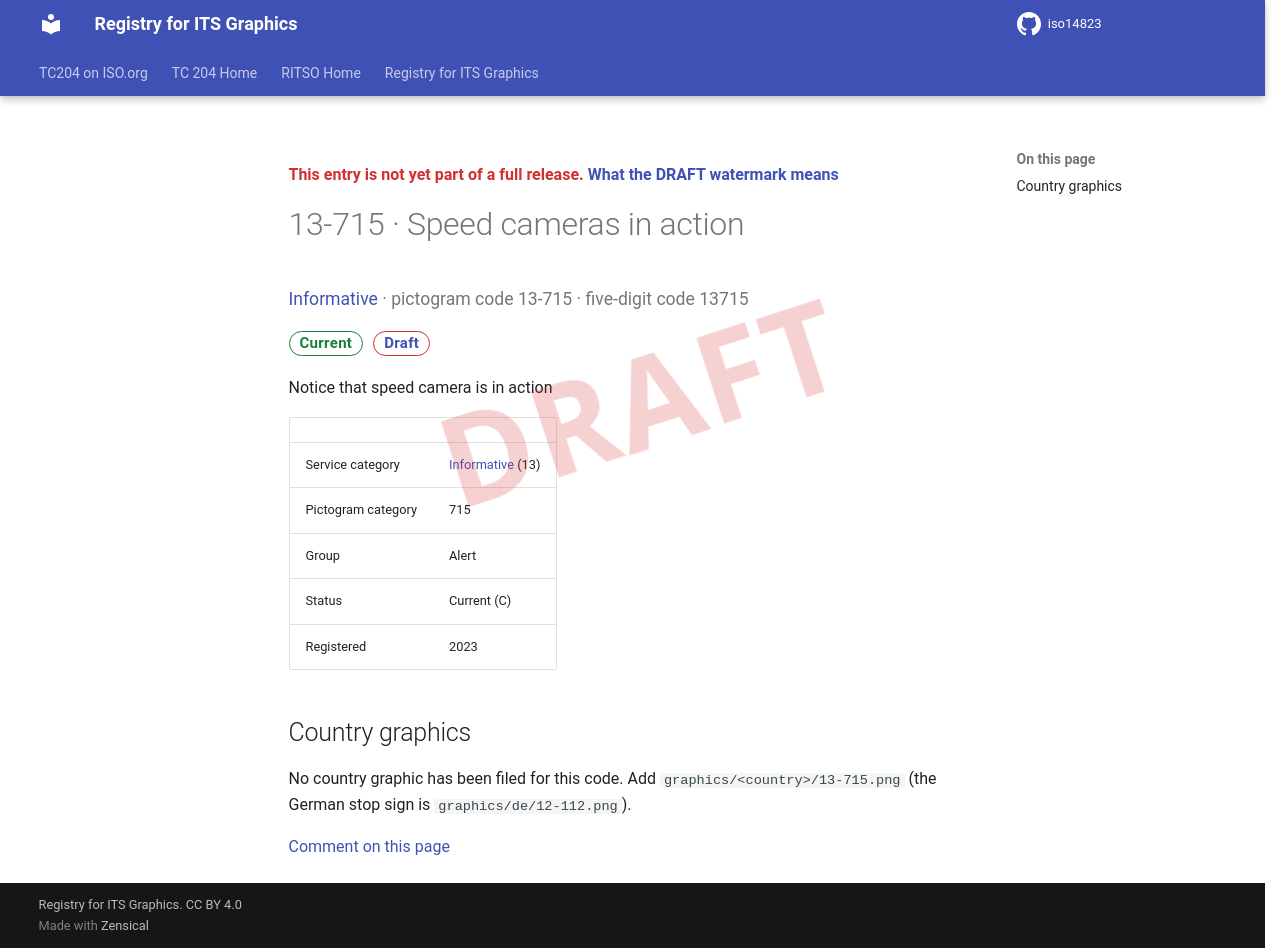

repository: k-vaughn/iso14823 · page: v0.1.0-alpha.1/signs/13-715/index.html · generator: mkdocs

<div class="draft4-watermark" aria-hidden="true"></div>

<p class="draft-note">This entry is not yet part of a full release. <a href="../#draft-watermark">What the DRAFT watermark means</a></p>

# 13-715 · Speed cameras in action

<p class="sign-kicker"><a href="../categories/13/">Informative</a> · pictogram code 13-715 · five-digit code 13715</p>
<p class="sign-chips"><span class="chip chip-current">Current</span> <a class="chip chip-draft" href="../#draft-watermark">Draft</a></p>
<p>Notice that speed camera is in action</p>
| | |
| --- | --- |
| Service category | <a href="../categories/13/">Informative</a> (13) |
| Pictogram category | 715 |
| Group | Alert |
| Status | Current (C) |
| Registered | 2023 |

## Country graphics

<p>No country graphic has been filed for this code. Add <code>graphics/&lt;country&gt;/13-715.png</code> (the German stop sign is <code>graphics/de/12-112.png</code>).</p>

[Comment on this page](https://github.com/k-vaughn/iso14823/issues/new?template=page-feedback.yml&title=%5BPage+feedback%5D+13-715+%C2%B7+Speed+cameras+in+action&page-title=13-715+%C2%B7+Speed+cameras+in+action&page-path=signs%2F13-715.md)
